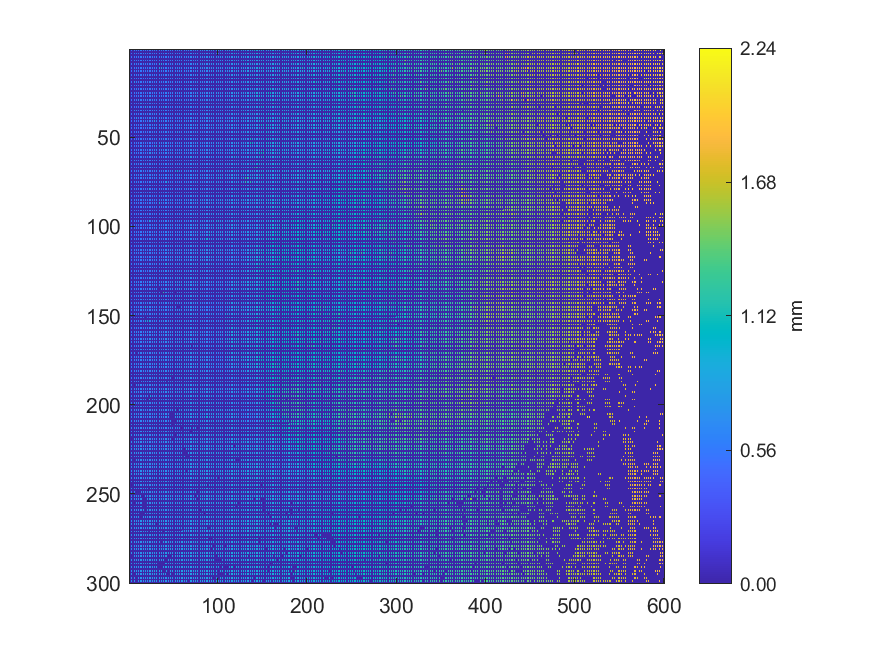

Values plotted in this chart, from the file beside it:
0.56053, 0, 0.559712, 0, 0.560342, 0, 0.620131, 0, 0.583631, 0, 0.584754, 0, 0.584512, 0, 0.583608, 0, 0.587069, 0, 0.586962, 0, 0.594214, 0, 0.597442, 0
0, 0, 0, 0, 0, 0, 0, 0, 0, 0, 0, 0, 0, 0, 0, 0, 0, 0, 0, 0, 0, 0, 0, 0
0.5569, 0, 0.5545, 0, 0.5629, 0, 0.6193, 0, 0.5775, 0, 0.5806, 0, 0.5801, 0, 0.5844, 0, 0.5841, 0, 0.5841, 0, 0.5851, 0, 0.5953, 0
0, 0, 0, 0, 0, 0, 0, 0, 0, 0, 0, 0, 0, 0, 0, 0, 0, 0, 0, 0, 0, 0, 0, 0
0.5524, 0, 0.5519, 0, 0.5521, 0, 0.5782, 0, 0.5778, 0, 0.5848, 0, 0.5843, 0, 0.5839, 0, 0.5835, 0, 0.5819, 0, 0.5871, 0, 0.5868, 0
0, 0, 0, 0, 0, 0, 0, 0, 0, 0, 0, 0, 0, 0, 0, 0, 0, 0, 0, 0, 0, 0, 0, 0
0.5585, 0, 0.5575, 0, 0.5586, 0, 0.6204, 0, 0.5782, 0, 0.5786, 0, 0.5781, 0, 0.5773, 0, 0.5778, 0, 0.5832, 0, 0.5842, 0, 0.5896, 0
0, 0, 0, 0, 0, 0, 0, 0, 0, 0, 0, 0, 0, 0, 0, 0, 0, 0, 0, 0, 0, 0, 0, 0
0.5527, 0, 0.5531, 0, 0.5687, 0, 0.5811, 0, 0.5812, 0, 0.5816, 0, 0.5771, 0, 0.5767, 0, 0.5783, 0, 0.583, 0, 0.5879, 0, 0.5878, 0
0, 0, 0, 0, 0, 0, 0, 0, 0, 0, 0, 0, 0, 0, 0, 0, 0, 0, 0, 0, 0, 0, 0, 0
0.5647, 0, 0.5644, 0, 0.5838, 0, 0.5816, 0, 0.5801, 0, 0.5825, 0, 0.5771, 0, 0.5758, 0, 0.5766, 0, 0.5799, 0, 0.5901, 0, 0.5905, 0
0, 0, 0, 0, 0, 0, 0, 0, 0, 0, 0, 0, 0, 0, 0, 0, 0, 0, 0, 0, 0, 0, 0, 0
0.5604, 0, 0.564, 0, 0.5794, 0, 0.5795, 0, 0.5797, 0, 0.5789, 0, 0.575, 0, 0.5752, 0, 0.5733, 0, 0.5732, 0, 0.591, 0, 0.5911, 0
0, 0, 0, 0, 0, 0, 0, 0, 0, 0, 0, 0, 0, 0, 0, 0, 0, 0, 0, 0, 0, 0, 0, 0
0.5595, 0, 0.5739, 0, 0.573, 0, 0.5752, 0, 0.5792, 0, 0.5785, 0, 0.5767, 0, 0.5713, 0, 0.57, 0, 0.5699, 0, 0.5645, 0, 0.5745, 0
0, 0, 0, 0, 0, 0, 0, 0, 0, 0, 0, 0, 0, 0, 0, 0, 0, 0, 0, 0, 0, 0, 0, 0
0.6952, 0, 0.6982, 0, 0.5735, 0, 0.5758, 0, 0.5773, 0, 0.5799, 0, 0.5783, 0, 0.5767, 0, 0.5733, 0, 0.5714, 0, 0.5733, 0, 0.5768, 0
0, 0, 0, 0, 0, 0, 0, 0, 0, 0, 0, 0, 0, 0, 0, 0, 0, 0, 0, 0, 0, 0, 0, 0
0.6359, 0, 0.567, 0, 0.5638, 0, 0.7087, 0, 0.5774, 0, 0.5789, 0, 0.5798, 0, 0.5797, 0, 0.5798, 0, 0.5737, 0, 0.5733, 0, 0.6042, 0
0, 0, 0, 0, 0, 0, 0, 0, 0, 0, 0, 0, 0, 0, 0, 0, 0, 0, 0, 0, 0, 0, 0, 0
0.5654, 0, 0.5625, 0, 0.568, 0, 0.5803, 0, 0.5837, 0, 0.5831, 0, 0.5828, 0, 0.5834, 0, 0.5854, 0, 0.5854, 0, 0.5866, 0, 0.5956, 0
0, 0, 0, 0, 0, 0, 0, 0, 0, 0, 0, 0, 0, 0, 0, 0, 0, 0, 0, 0, 0, 0, 0, 0
0.5591, 0, 0.56, 0, 0.5611, 0, 0.5605, 0, 0.5751, 0, 0.5791, 0, 0.5805, 0, 0.5818, 0, 0.5833, 0, 0.5831, 0, 0.5858, 0, 0.5856, 0
0, 0, 0, 0, 0, 0, 0, 0, 0, 0, 0, 0, 0, 0, 0, 0, 0, 0, 0, 0, 0, 0, 0, 0
0.5579, 0, 0.5563, 0, 0.5548, 0, 0.5533, 0, 0.5589, 0, 0.5703, 0, 0.5728, 0, 0.5687, 0, 0.5833, 0, 0.5848, 0, 0.5862, 0, 0.5882, 0
0, 0, 0, 0, 0, 0, 0, 0, 0, 0, 0, 0, 0, 0, 0, 0, 0, 0, 0, 0, 0, 0, 0, 0
0.5529, 0, 0.5534, 0, 0.5528, 0, 0.5559, 0, 0.5562, 0, 0.5659, 0, 0.5691, 0, 0.5699, 0, 0.5692, 0, 0.5838, 0, 0.5888, 0, 0.5935, 0
0, 0, 0, 0, 0, 0, 0, 0, 0, 0, 0, 0, 0, 0, 0, 0, 0, 0, 0, 0, 0, 0, 0, 0
0.5502, 0, 0.5498, 0, 0.5526, 0, 0.5528, 0, 0.5553, 0, 0.6888, 0, 0.5713, 0, 0.5831, 0, 0.5846, 0, 0.6342, 0, 0.6197, 0, 0.6213, 0
0, 0, 0, 0, 0, 0, 0, 0, 0, 0, 0, 0, 0, 0, 0, 0, 0, 0, 0, 0, 0, 0, 0, 0
0.5457, 0, 0.5459, 0, 0.548, 0, 0.5479, 0, 0.5475, 0, 0.552, 0, 0.6857, 0, 0.681, 0, 0.6196, 0, 0.6179, 0, 0.6215, 0, 0.621, 0
0, 0, 0, 0, 0, 0, 0, 0, 0, 0, 0, 0, 0, 0, 0, 0, 0, 0, 0, 0, 0, 0, 0, 0
0.5413, 0, 0.5382, 0, 0.5368, 0, 0.5554, 0, 0.5551, 0, 0.5535, 0, 0.5774, 0, 0.5774, 0, 0.5844, 0, 0.853, 0, 0.6162, 0, 0.6179, 0
0, 0, 0, 0, 0, 0, 0, 0, 0, 0, 0, 0, 0, 0, 0, 0, 0, 0, 0, 0, 0, 0, 0, 0
0.538, 0, 0.5368, 0, 0.5361, 0, 0.6812, 0, 0.7057, 0, 0.5674, 0, 0.5708, 0, 0.584, 0, 0.5832, 0, 0.6105, 0, 0.6088, 0, 0.6131, 0
0, 0, 0, 0, 0, 0, 0, 0, 0, 0, 0, 0, 0, 0, 0, 0, 0, 0, 0, 0, 0, 0, 0, 0
0.5376, 0, 0.5547, 0, 0.555, 0, 0.5507, 0, 0.5565, 0, 0.5693, 0, 0.583, 0, 0.5835, 0, 0.5868, 0, 0.6388, 0, 0.609, 0, 0.6146, 0
0, 0, 0, 0, 0, 0, 0, 0, 0, 0, 0, 0, 0, 0, 0, 0, 0, 0, 0, 0, 0, 0, 0, 0
0.5534, 0, 0.5524, 0, 0.5525, 0, 0.553, 0, 0.7431, 0, 0.5832, 0, 0.5807, 0, 0.5816, 0, 0.5823, 0, 0.5827, 0, 0.6392, 0, 0.6102, 0
0, 0, 0, 0, 0, 0, 0, 0, 0, 0, 0, 0, 0, 0, 0, 0, 0, 0, 0, 0, 0, 0, 0, 0
0.5389, 0, 0.5444, 0, 0.5452, 0, 0.543, 0, 0.5526, 0, 0.5512, 0, 0.5504, 0, 0.5678, 0, 0.6404, 0, 0.5794, 0, 0.5778, 0, 0.6387, 0
0, 0, 0, 0, 0, 0, 0, 0, 0, 0, 0, 0, 0, 0, 0, 0, 0, 0, 0, 0, 0, 0, 0, 0
0.5431, 0, 0.5443, 0, 0.5436, 0, 0.5504, 0, 0.5517, 0, 0.5524, 0, 0.5464, 0, 0.5534, 0, 0.563, 0, 0.5742, 0, 0.5777, 0, 0.5797, 0
0, 0, 0, 0, 0, 0, 0, 0, 0, 0, 0, 0, 0, 0, 0, 0, 0, 0, 0, 0, 0, 0, 0, 0
0.5399, 0, 0.5424, 0, 0.5624, 0, 0.5629, 0, 0.5614, 0, 0.5592, 0, 0.5503, 0, 0.5498, 0, 0.5551, 0, 0.5541, 0, 0.5767, 0, 0.5774, 0
0, 0, 0, 0, 0, 0, 0, 0, 0, 0, 0, 0, 0, 0, 0, 0, 0, 0, 0, 0, 0, 0, 0, 0
0.5514, 0, 0.5511, 0, 0.5495, 0, 0.5611, 0, 0.5594, 0, 0.5584, 0, 0.5591, 0, 0.5571, 0, 0.5622, 0, 0.5619, 0, 0.562, 0, 0.5617, 0
0, 0, 0, 0, 0, 0, 0, 0, 0, 0, 0, 0, 0, 0, 0, 0, 0, 0, 0, 0, 0, 0, 0, 0
0.5456, 0, 0.5448, 0, 0.5494, 0, 0.558, 0, 0.5568, 0, 0.5573, 0, 0.5568, 0, 0.5641, 0, 0.5634, 0, 0.5633, 0, 0.5629, 0, 0.5617, 0
0, 0, 0, 0, 0, 0, 0, 0, 0, 0, 0, 0, 0, 0, 0, 0, 0, 0, 0, 0, 0, 0, 0, 0
0.546, 0, 0.5478, 0, 0.5473, 0, 0.5494, 0, 0.5508, 0, 0.566, 0, 0.5675, 0, 0.5696, 0, 0.5691, 0, 0.5635, 0, 0.5644, 0, 0.5674, 0
0, 0, 0, 0, 0, 0, 0, 0, 0, 0, 0, 0, 0, 0, 0, 0, 0, 0, 0, 0, 0, 0, 0, 0
0.5459, 0, 0.5495, 0, 0.5515, 0, 0.5506, 0, 0.5504, 0, 0.5521, 0, 0.567, 0, 0.5842, 0, 0.5783, 0, 0.566, 0, 0.5656, 0, 0.5658, 0
0, 0, 0, 0, 0, 0, 0, 0, 0, 0, 0, 0, 0, 0, 0, 0, 0, 0, 0, 0, 0, 0, 0, 0
0.5469, 0, 0.5476, 0, 0.547, 0, 0.5525, 0, 0.5505, 0, 0.5493, 0, 0.6779, 0, 0.5828, 0, 0.5826, 0, 0.5776, 0, 0.5688, 0, 0.5667, 0
0, 0, 0, 0, 0, 0, 0, 0, 0, 0, 0, 0, 0, 0, 0, 0, 0, 0, 0, 0, 0, 0, 0, 0
0.5397, 0, 0.5549, 0, 0.5574, 0, 0.5567, 0, 0.5582, 0, 0.5586, 0, 0.5813, 0, 0.5798, 0, 0.5798, 0, 0.577, 0, 0.5763, 0, 0.5785, 0
0, 0, 0, 0, 0, 0, 0, 0, 0, 0, 0, 0, 0, 0, 0, 0, 0, 0, 0, 0, 0, 0, 0, 0
0.549, 0, 0.6498, 0, 0.5588, 0, 0.5587, 0, 0.572, 0, 0.57, 0, 0.5871, 0, 0.5782, 0, 0.5775, 0, 0.5768, 0, 0.5786, 0, 0.6835, 0
0, 0, 0, 0, 0, 0, 0, 0, 0, 0, 0, 0, 0, 0, 0, 0, 0, 0, 0, 0, 0, 0, 0, 0
0.5503, 0, 0.5679, 0, 0.6562, 0, 0.6564, 0, 0.5872, 0, 0.5898, 0, 0.5884, 0, 0.5875, 0, 0.5918, 0, 0.5913, 0, 0.6023, 0, 0.6032, 0
... 239 more rows
